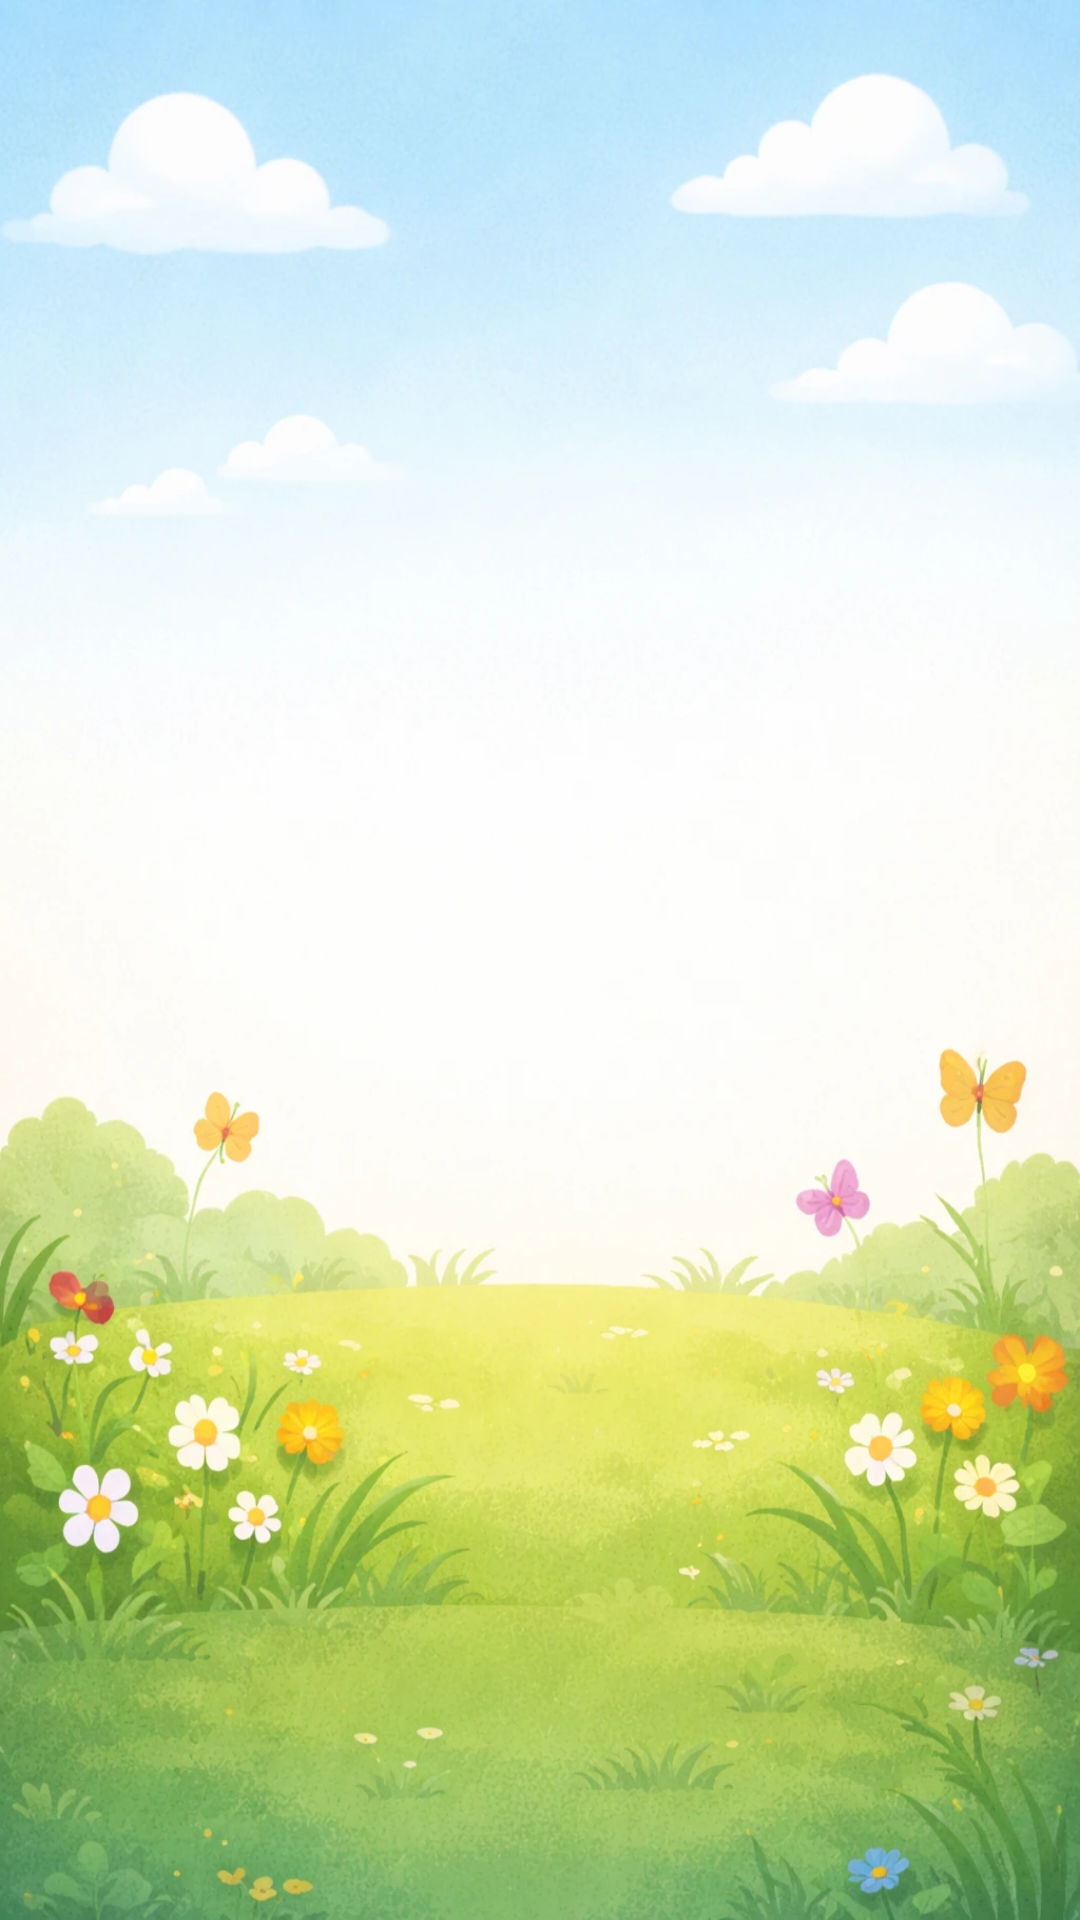

Reconstruct the res/layout file that produces this screen, plus the resources it refers to.
<!-- AndroidManifest.xml: application theme Theme.Animals -->
<!-- res/layout/activity_start.xml -->
<?xml version="1.0" encoding="utf-8"?>
<androidx.constraintlayout.widget.ConstraintLayout
    xmlns:android="http://schemas.android.com/apk/res/android"
    xmlns:app="http://schemas.android.com/apk/res-auto"
    android:id="@+id/root"
    android:layout_width="match_parent"
    android:layout_height="match_parent"
    android:background="@drawable/bg_start">

    
    <GridLayout
        android:id="@+id/categoriesGrid"
        android:layout_width="0dp"
        android:layout_height="wrap_content"
        android:layout_marginStart="20dp"
        android:layout_marginEnd="20dp"
        android:layout_marginTop="32dp"
        android:layout_marginBottom="12dp"
        android:alignmentMode="alignMargins"
        android:columnCount="2"
        android:rowCount="3"
        android:useDefaultMargins="false"
        app:layout_constraintTop_toTopOf="parent"
        app:layout_constraintStart_toStartOf="parent"
        app:layout_constraintEnd_toEndOf="parent" />

</androidx.constraintlayout.widget.ConstraintLayout>
<!-- resources referenced by this layout -->
<resources>
  <!-- drawable bg_start: webp bitmap (drawable, 126198 bytes) -->
  <style name="Theme.Animals" parent="Theme.MaterialComponents.DayNight.NoActionBar" />
</resources>
